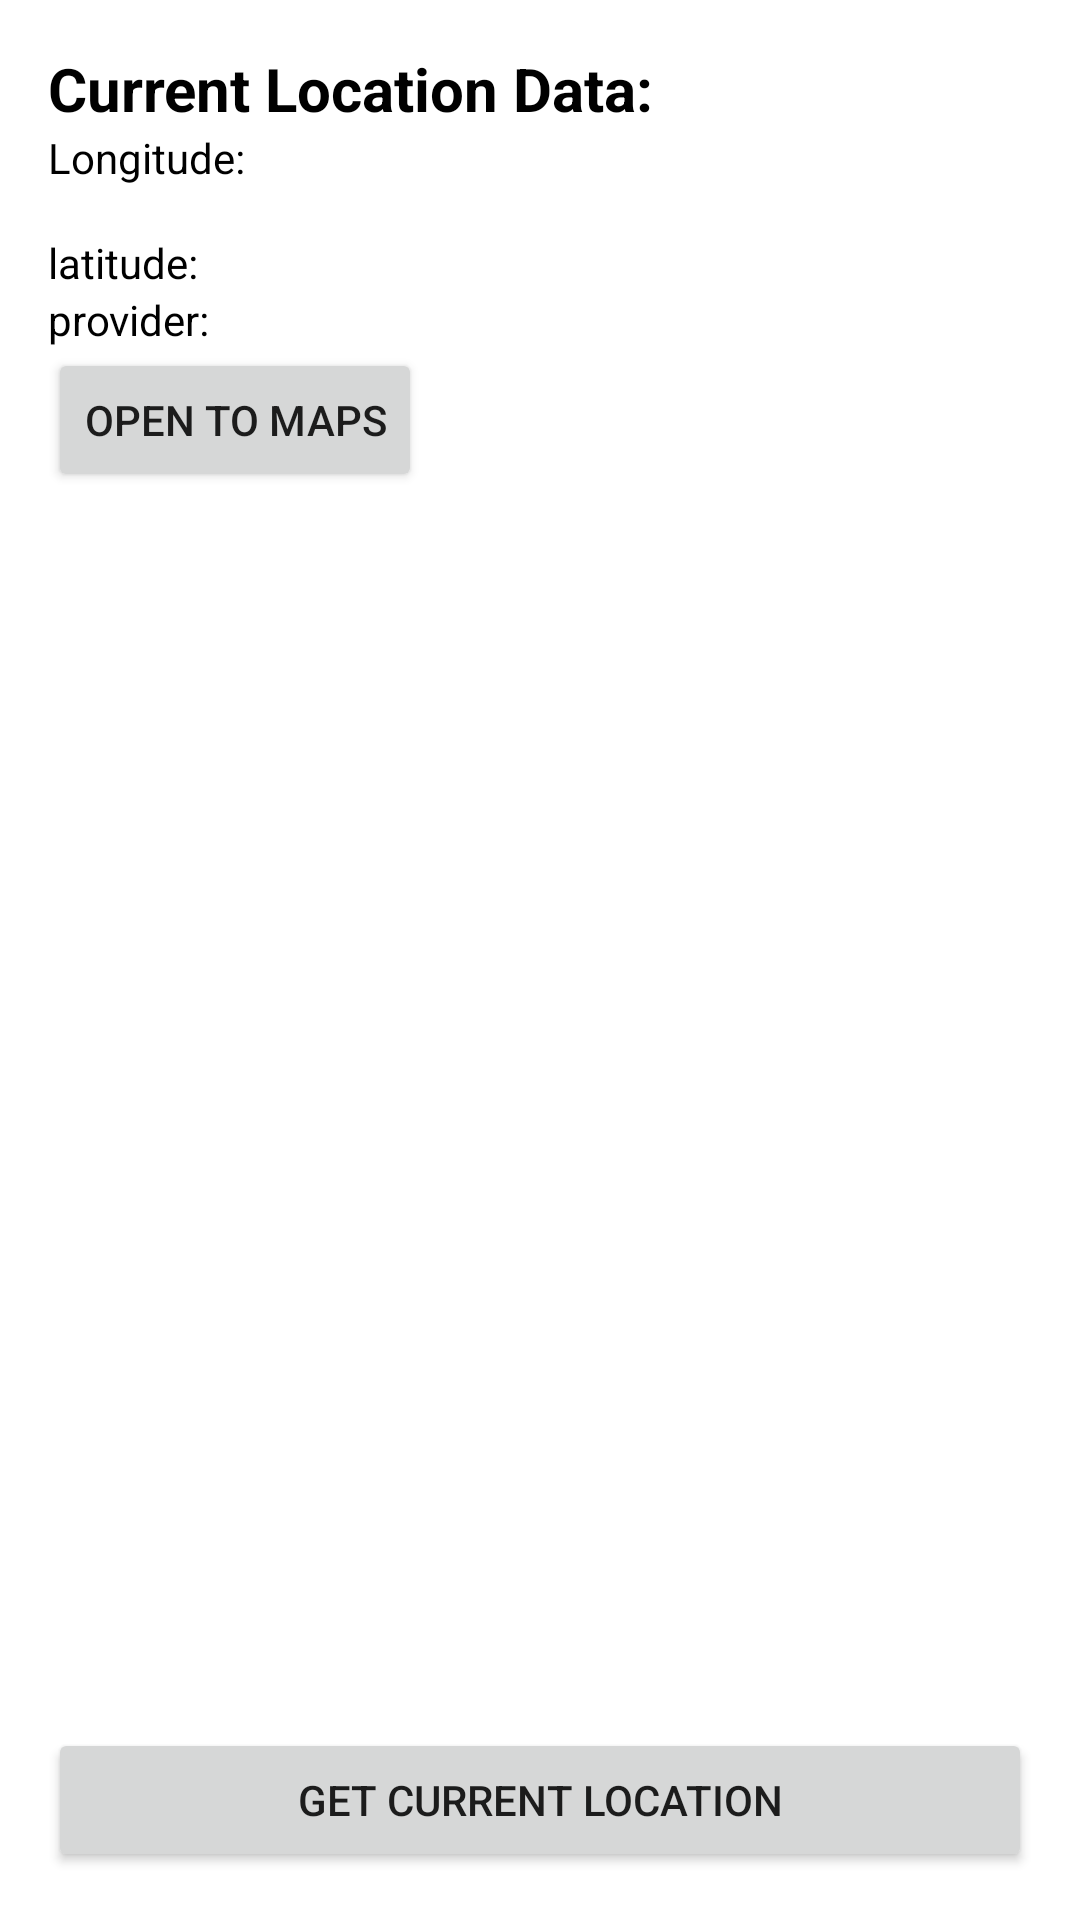

Here is an Android app screen rendered from its layout file. Give the layout XML and the strings, colors and styles it references.
<!-- AndroidManifest.xml: application theme Theme.MiniChallenge -->
<!-- res/layout/fragment_location.xml -->
<?xml version="1.0" encoding="utf-8"?>
<androidx.constraintlayout.widget.ConstraintLayout xmlns:android="http://schemas.android.com/apk/res/android"
    xmlns:tools="http://schemas.android.com/tools"
    android:layout_width="match_parent"
    android:layout_height="match_parent"
    android:padding="16dp"
    xmlns:app="http://schemas.android.com/apk/res-auto"
    tools:context=".ui.location.LocationFragment">

    <TextView
        android:id="@+id/tv_title_location"
        android:layout_width="wrap_content"
        android:layout_height="wrap_content"
        android:textColor="@color/black"
        android:textSize="20sp"
        android:textStyle="bold"
        app:layout_constraintLeft_toLeftOf="parent"
        app:layout_constraintTop_toTopOf="parent"
        android:text="Current Location Data:" />

    <TextView
        android:id="@+id/tv_longitude_location"
        android:layout_width="wrap_content"
        android:layout_height="wrap_content"
        android:layout_marginTop="@dimen/_16sdp"
        android:textColor="@color/black"
        android:textSize="@dimen/_16ssp"
        app:layout_constraintLeft_toLeftOf="parent"
        app:layout_constraintTop_toBottomOf="@id/tv_title_location"
        android:text="@string/text_longitude" />

    <TextView
        android:id="@+id/tv_latitude_location"
        android:layout_width="wrap_content"
        android:layout_height="wrap_content"
        android:layout_marginTop="16dp"
        android:textColor="@color/black"
        android:textSize="@dimen/_16ssp"
        app:layout_constraintLeft_toLeftOf="parent"
        app:layout_constraintTop_toBottomOf="@id/tv_longitude_location"
        android:text="@string/text_latitude" />

    <TextView
        android:id="@+id/tv_provider_location"
        android:layout_width="wrap_content"
        android:layout_height="wrap_content"
        android:layout_marginTop="@dimen/_16sdp"
        android:textColor="@color/black"
        android:textSize="@dimen/_16ssp"
        app:layout_constraintLeft_toLeftOf="parent"
        app:layout_constraintTop_toBottomOf="@id/tv_latitude_location"
        android:text="@string/text_provider" />

    <Button
        android:id="@+id/btn_open_maps"
        android:layout_width="wrap_content"
        android:layout_height="wrap_content"
        android:text="@string/text_button_open_maps"
        android:layout_marginTop="@dimen/_16sdp"
        app:layout_constraintLeft_toLeftOf="parent"
        app:layout_constraintTop_toBottomOf="@id/tv_provider_location" />

    <Button
        android:id="@+id/btn_get_location"
        android:layout_width="match_parent"
        android:layout_height="wrap_content"
        android:text="@string/text_button_get_current_location"
        app:layout_constraintBottom_toBottomOf="parent" />

</androidx.constraintlayout.widget.ConstraintLayout>
<!-- resources referenced by this layout -->
<resources>
  <string name="text_button_get_current_location">Get Current Location</string>
  <string name="text_button_open_maps">Open to Maps</string>
  <string name="text_latitude">latitude:</string>
  <string name="text_longitude">Longitude:</string>
  <string name="text_provider">provider:</string>
  <style name="Theme.MiniChallenge" parent="Theme.MaterialComponents.DayNight.DarkActionBar">
          
          <item name="colorPrimary">@color/purple_500</item>
          <item name="colorPrimaryVariant">@color/purple_700</item>
          <item name="colorOnPrimary">@color/white</item>
          
          <item name="colorSecondary">@color/teal_200</item>
          <item name="colorSecondaryVariant">@color/teal_700</item>
          <item name="colorOnSecondary">@color/black</item>
          
          <item name="android:statusBarColor" tools:targetApi="l">?attr/colorPrimaryVariant</item>
          
      </style>
  <!-- not gathered from this repository: default colours our renderer supplied (Android Studio template values) -->
  <color name="purple_500">#FF6200EE</color>
  <color name="purple_700">#FF3700B3</color>
  <color name="teal_200">#FF03DAC5</color>
  <color name="teal_700">#FF018786</color>
  <color name="black">#FF000000</color>
  <color name="white">#FFFFFFFF</color>
</resources>
